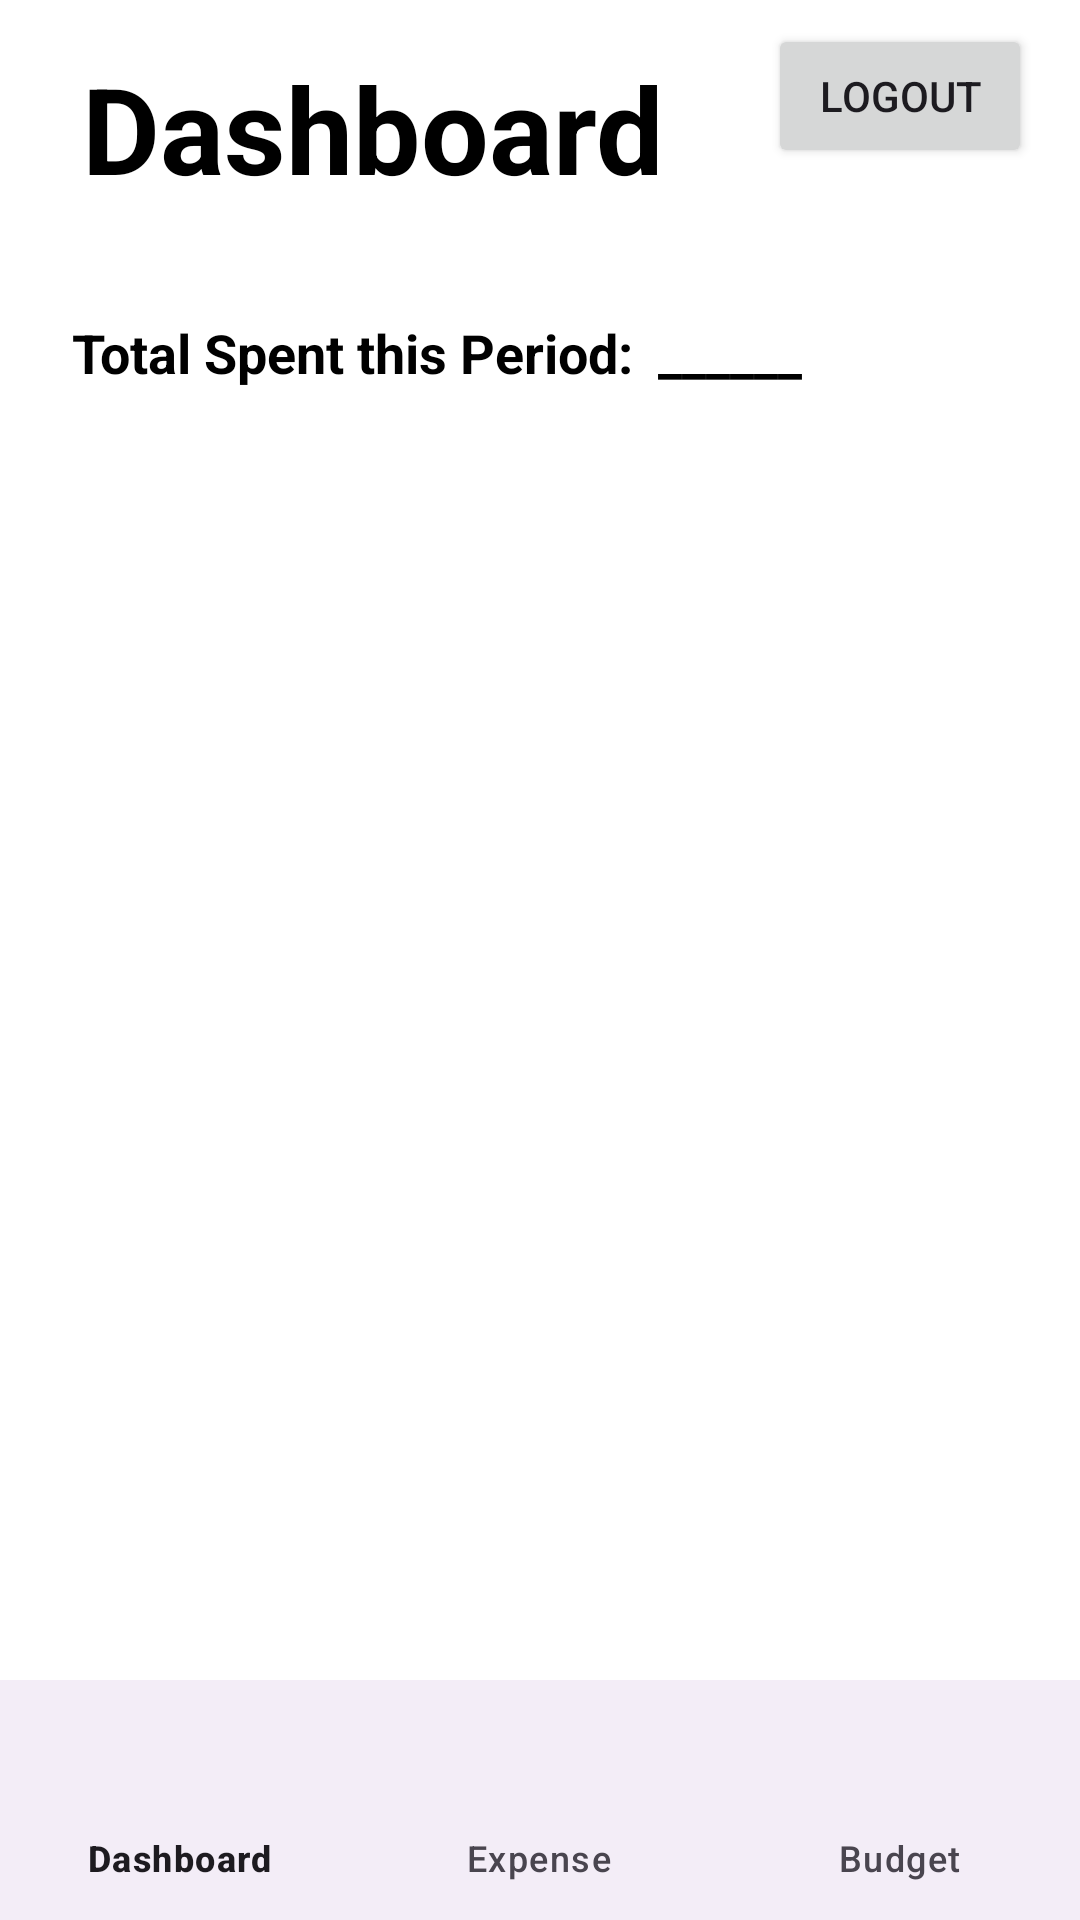

Layout XML and referenced resources for this Android screen:
<!-- AndroidManifest.xml: application theme Theme.SprintProject -->
<!-- res/layout/activity_dashboard.xml -->
<?xml version="1.0" encoding="utf-8"?>
<androidx.constraintlayout.widget.ConstraintLayout
xmlns:android="http://schemas.android.com/apk/res/android"
xmlns:app="http://schemas.android.com/apk/res-auto"
xmlns:tools="http://schemas.android.com/tools"
android:layout_width="match_parent"
android:layout_height="match_parent"
tools:context=".view.DashboardActivity"
android:background="@color/background_light">


<TextView
    android:id="@+id/dashboardTitle"
    android:layout_width="0dp"
    android:layout_height="wrap_content"
    android:layout_marginTop="4dp"
    android:layout_marginEnd="8dp"
    android:gravity="center"
    android:padding="12dp"
    android:text="Dashboard"
    android:textColor="@color/text_primary_light"
    android:textSize="40sp"
    android:textStyle="bold"
    app:layout_constraintTop_toTopOf="parent"
    app:layout_constraintStart_toStartOf="parent"
    app:layout_constraintEnd_toStartOf="@+id/logout_button" />


<Button
    android:id="@+id/logout_button"
    android:layout_width="wrap_content"
    android:layout_height="wrap_content"
    android:layout_marginTop="8dp"
    android:layout_marginEnd="16dp"
    android:text="Logout"
    android:textSize="14sp"
    app:layout_constraintTop_toTopOf="parent"
    app:layout_constraintEnd_toEndOf="parent" />

<TextView
    android:id="@+id/aggregate_totals"
    android:layout_width="wrap_content"
    android:layout_height="wrap_content"
    android:text="Total Spent this Period:"
    android:textColor="@color/text_primary_light"
    android:textSize="18sp"
    android:textStyle="bold"
    android:layout_margin="24dp"
    app:layout_constraintTop_toBottomOf="@id/dashboardTitle"
    app:layout_constraintStart_toStartOf="@+id/dashboardTitle"
    android:layout_marginTop="40dp" />

<TextView
    android:id="@+id/total_spent_value"
    android:layout_width="wrap_content"
    android:layout_height="wrap_content"
    android:text="______"
    android:textColor="@color/text_primary_light"
    android:textSize="18sp"
    android:textStyle="bold"
    app:layout_constraintBaseline_toBaselineOf="@id/aggregate_totals"
    app:layout_constraintStart_toEndOf="@+id/aggregate_totals"
    android:layout_marginStart="8dp" />




<FrameLayout
    android:id="@+id/fragment_container"
    android:layout_width="0dp"
    android:layout_height="0dp"
    app:layout_constraintTop_toTopOf="parent"
    app:layout_constraintBottom_toBottomOf="parent"
    app:layout_constraintStart_toStartOf="parent"
    app:layout_constraintEnd_toEndOf="parent" />

<com.google.android.material.bottomnavigation.BottomNavigationView
    android:id="@+id/bottom_navigation"
    android:layout_width="0dp"
    android:layout_height="wrap_content"
    app:labelVisibilityMode="labeled"
    app:menu="@menu/bottom_nav_menu"
    app:layout_constraintStart_toStartOf="parent"
    app:layout_constraintEnd_toEndOf="parent"
    app:layout_constraintBottom_toBottomOf="parent" />


</androidx.constraintlayout.widget.ConstraintLayout>
<!-- resources referenced by this layout -->
<resources>
  <color name="background_light">#FFFFFFFF</color>
  <color name="text_primary_light">#FF000000</color>
  <style name="Theme.SprintProject" parent="Base.Theme.SprintProject" />
  <style name="Base.Theme.SprintProject" parent="Theme.Material3.DayNight.NoActionBar">
          
      </style>
</resources>
